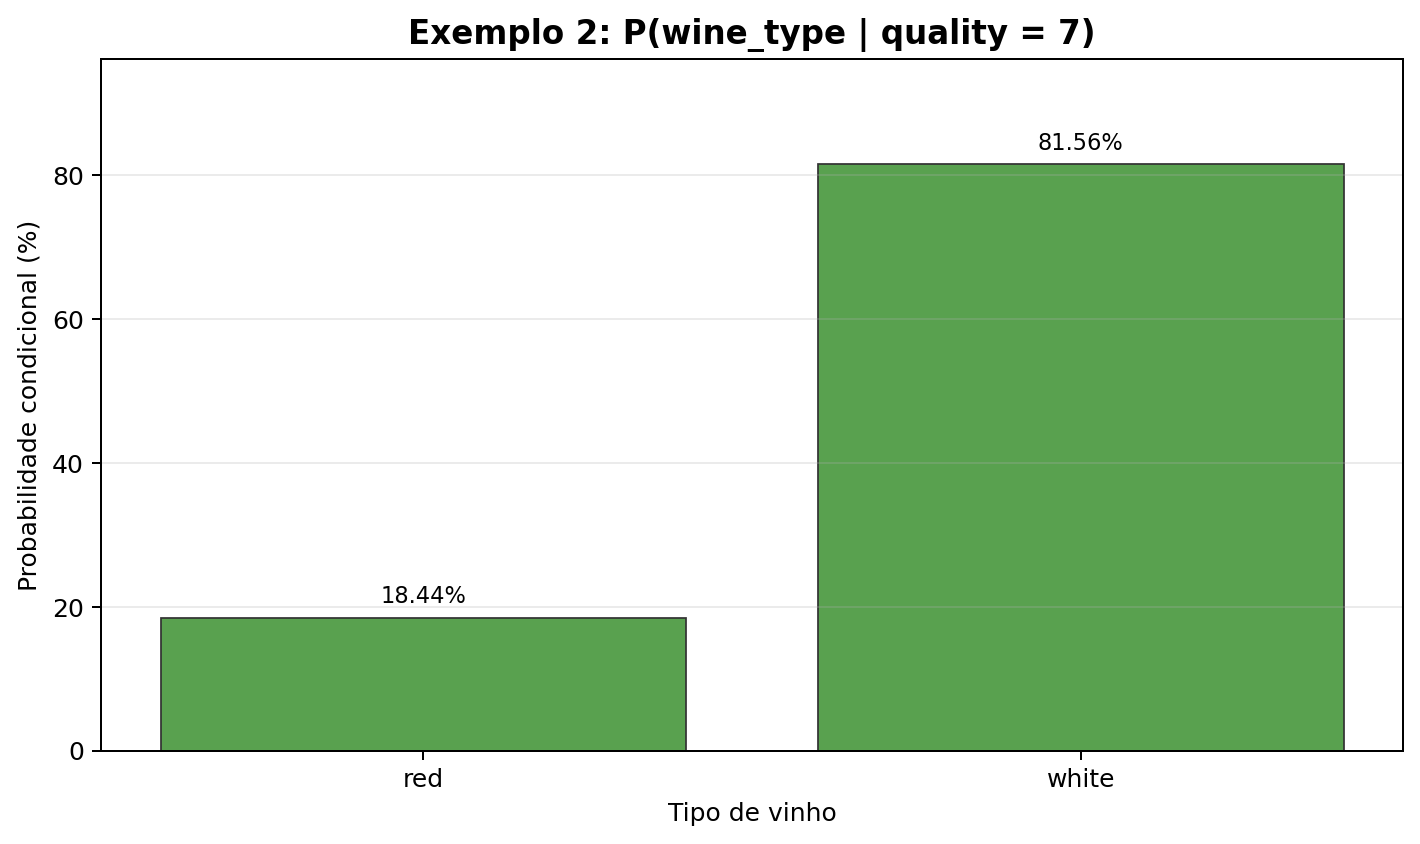

The file beside this chart, header and first rows:
wine_type, frequencia, total_quality_7, probabilidade_condicional, probabilidade_percentual, evento_condicionado
red, 199, 1079, 0.1844, 18.44, quality = 7
white, 880, 1079, 0.8156, 81.56, quality = 7
